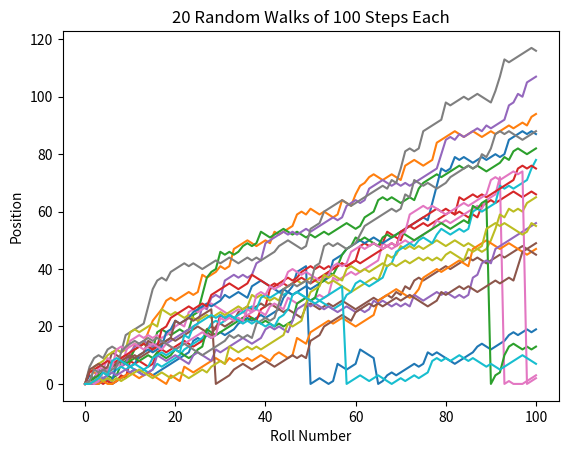

This chart was generated by the following Python code:
import numpy as np
import matplotlib.pyplot as plt

# Starting step
step = 0

# Set the seed
np.random.seed(123)

# clear the plot in case running multiple times
plt.clf()

# initialise all walks
all_walks = []

for i in range(20):
    random_walk = [0]
    # Control the steps gained/lost based upon the dice value, after 100 rolls
    for x in range(100) :
        step = random_walk[-1]
        dice = np.random.randint(1,7)

        if dice <= 2 :
            step = max(0, step - 1) # use max to make sure the current step can't go below 0
        elif dice <= 5 :
            step = step + 1
        else :
            step = step + np.random.randint(1,7)
        
        # Implement a clumsiness factor - overall 0.5% chance of falling to step 0
        if np.random.rand() <= 0.005 :
            step = 0
        
        random_walk.append(step)
    all_walks.append(random_walk)

# Convert all_walks to a NumPy array
np_aw = np.array(all_walks)

# transpose np_aw in order to visualise five random walks (all walks)
np_aw_t = np.transpose(np_aw)

# Plot all walks & show
plt.plot(np_aw_t)
plt.title("20 Random Walks of 100 Steps Each")
plt.xlabel("Roll Number")
plt.ylabel("Position")
plt.show()